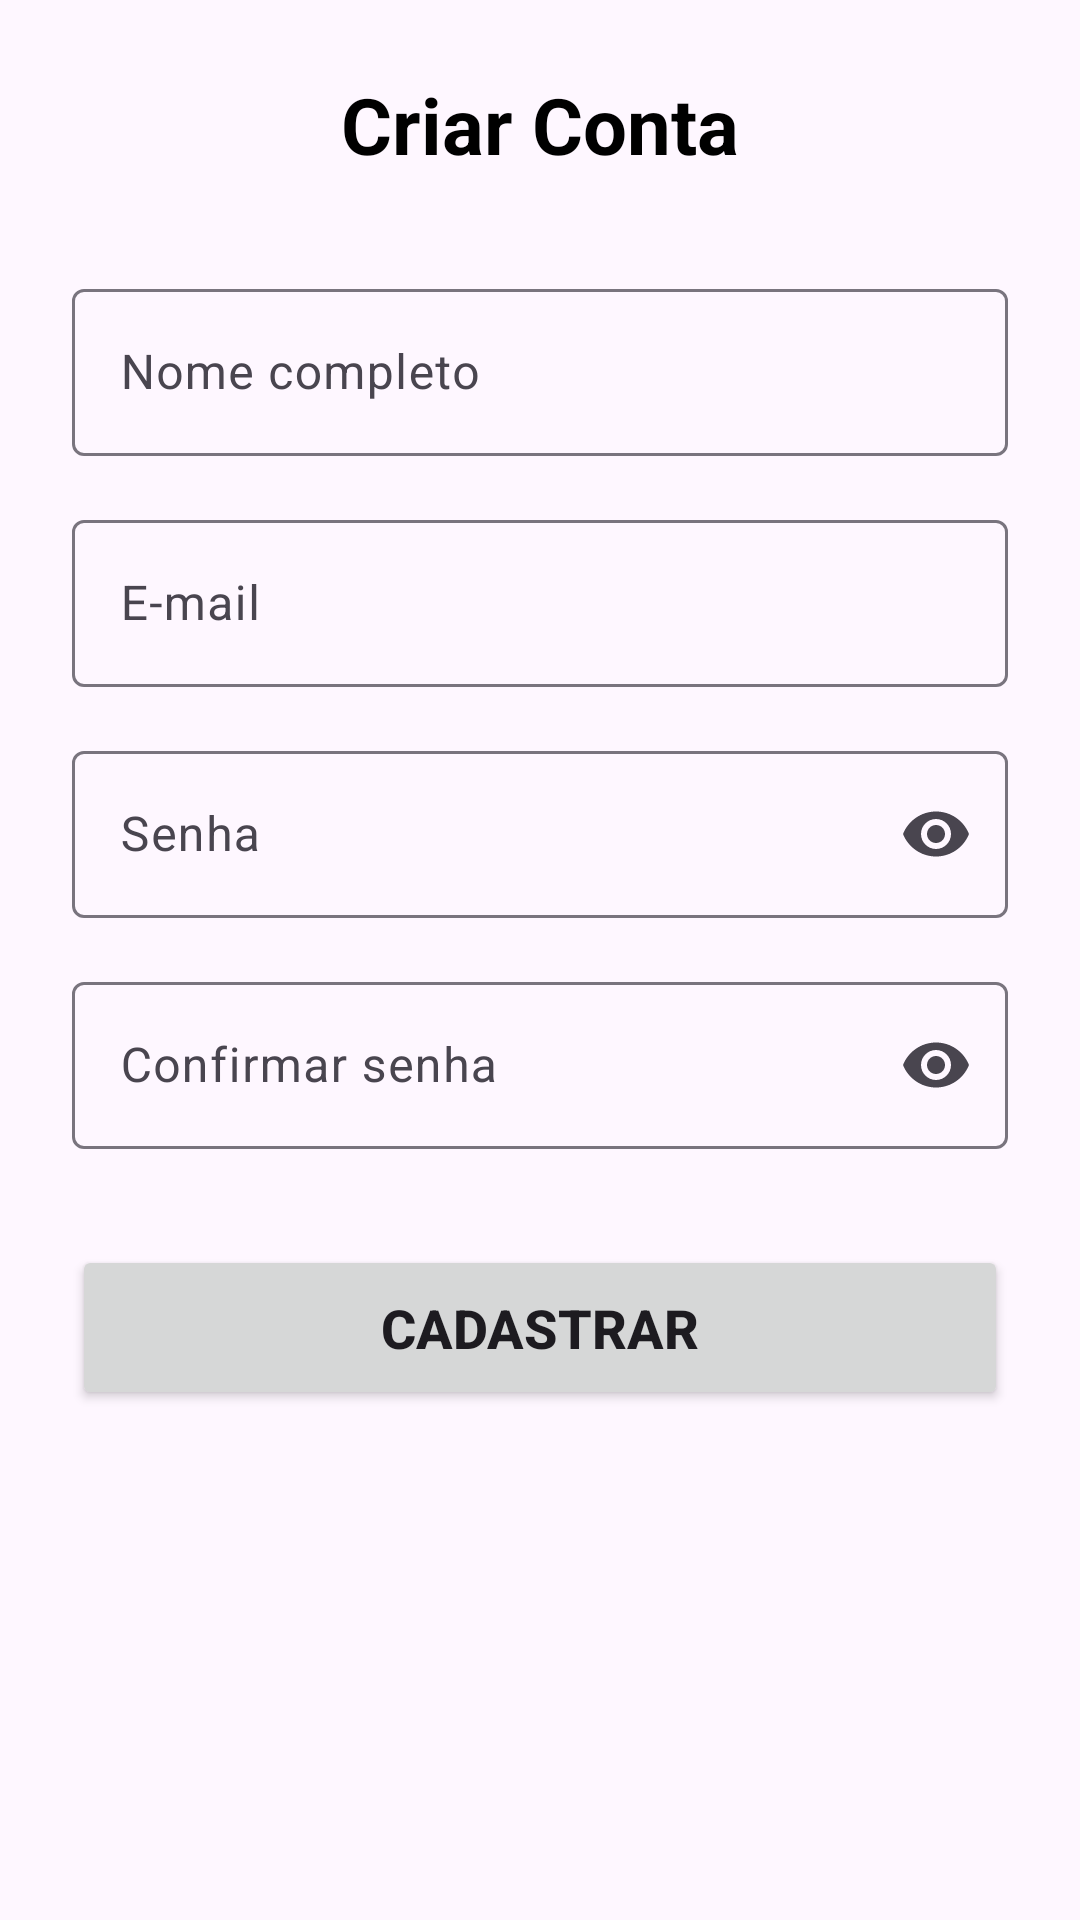

The Android layout XML behind this screen, and the referenced resources:
<!-- AndroidManifest.xml: application theme Theme.AppAmoreColchoes -->
<!-- res/layout/activity_cadastro.xml -->
<?xml version="1.0" encoding="utf-8"?>
<ScrollView xmlns:android="http://schemas.android.com/apk/res/android"
    xmlns:app="http://schemas.android.com/apk/res-auto"
    android:layout_width="match_parent"
    android:layout_height="match_parent"
    android:padding="24dp">

    <LinearLayout
        android:layout_width="match_parent"
        android:layout_height="wrap_content"
        android:orientation="vertical">

        <TextView
            android:layout_width="wrap_content"
            android:layout_height="wrap_content"
            android:text="Criar Conta"
            android:textSize="26sp"
            android:textStyle="bold"
            android:layout_gravity="center"
            android:layout_marginBottom="32dp"
            android:textColor="@android:color/black"/>


        <com.google.android.material.textfield.TextInputLayout
            style="@style/Widget.Material3.TextInputLayout.OutlinedBox"
            android:layout_width="match_parent"
            android:layout_height="wrap_content"
            android:hint="Nome completo"
            android:layout_marginBottom="16dp">

            <com.google.android.material.textfield.TextInputEditText
                android:id="@+id/etNome"
                android:layout_width="match_parent"
                android:layout_height="wrap_content"
                android:inputType="textPersonName"/>
        </com.google.android.material.textfield.TextInputLayout>


        <com.google.android.material.textfield.TextInputLayout
            style="@style/Widget.Material3.TextInputLayout.OutlinedBox"
            android:layout_width="match_parent"
            android:layout_height="wrap_content"
            android:hint="E-mail"
            android:layout_marginBottom="16dp">

            <com.google.android.material.textfield.TextInputEditText
                android:id="@+id/etEmail"
                android:layout_width="match_parent"
                android:layout_height="wrap_content"
                android:inputType="textEmailAddress"/>
        </com.google.android.material.textfield.TextInputLayout>


        <com.google.android.material.textfield.TextInputLayout
            style="@style/Widget.Material3.TextInputLayout.OutlinedBox"
            android:layout_width="match_parent"
            android:layout_height="wrap_content"
            android:hint="Senha"
            app:endIconMode="password_toggle"
            android:layout_marginBottom="16dp">

            <com.google.android.material.textfield.TextInputEditText
                android:id="@+id/etSenha"
                android:layout_width="match_parent"
                android:layout_height="wrap_content"
                android:inputType="textPassword"/>
        </com.google.android.material.textfield.TextInputLayout>


        <com.google.android.material.textfield.TextInputLayout
            style="@style/Widget.Material3.TextInputLayout.OutlinedBox"
            android:layout_width="match_parent"
            android:layout_height="wrap_content"
            android:hint="Confirmar senha"
            app:endIconMode="password_toggle"
            android:layout_marginBottom="24dp">

            <com.google.android.material.textfield.TextInputEditText
                android:id="@+id/etConfirmarSenha"
                android:layout_width="match_parent"
                android:layout_height="wrap_content"
                android:inputType="textPassword"/>
        </com.google.android.material.textfield.TextInputLayout>

        <Button
            android:id="@+id/btnCadastrar"
            android:layout_width="match_parent"
            android:layout_height="55dp"
            android:text="CADASTRAR"
            android:textSize="18sp"
            android:textStyle="bold"
            android:layout_marginTop="8dp"/>

    </LinearLayout>

</ScrollView>
<!-- resources referenced by this layout -->
<resources>
  <style name="Theme.AppAmoreColchoes" parent="Base.Theme.AppAmoreColchoes" />
  <style name="Base.Theme.AppAmoreColchoes" parent="Theme.Material3.DayNight.NoActionBar">
          
          
      </style>
</resources>
